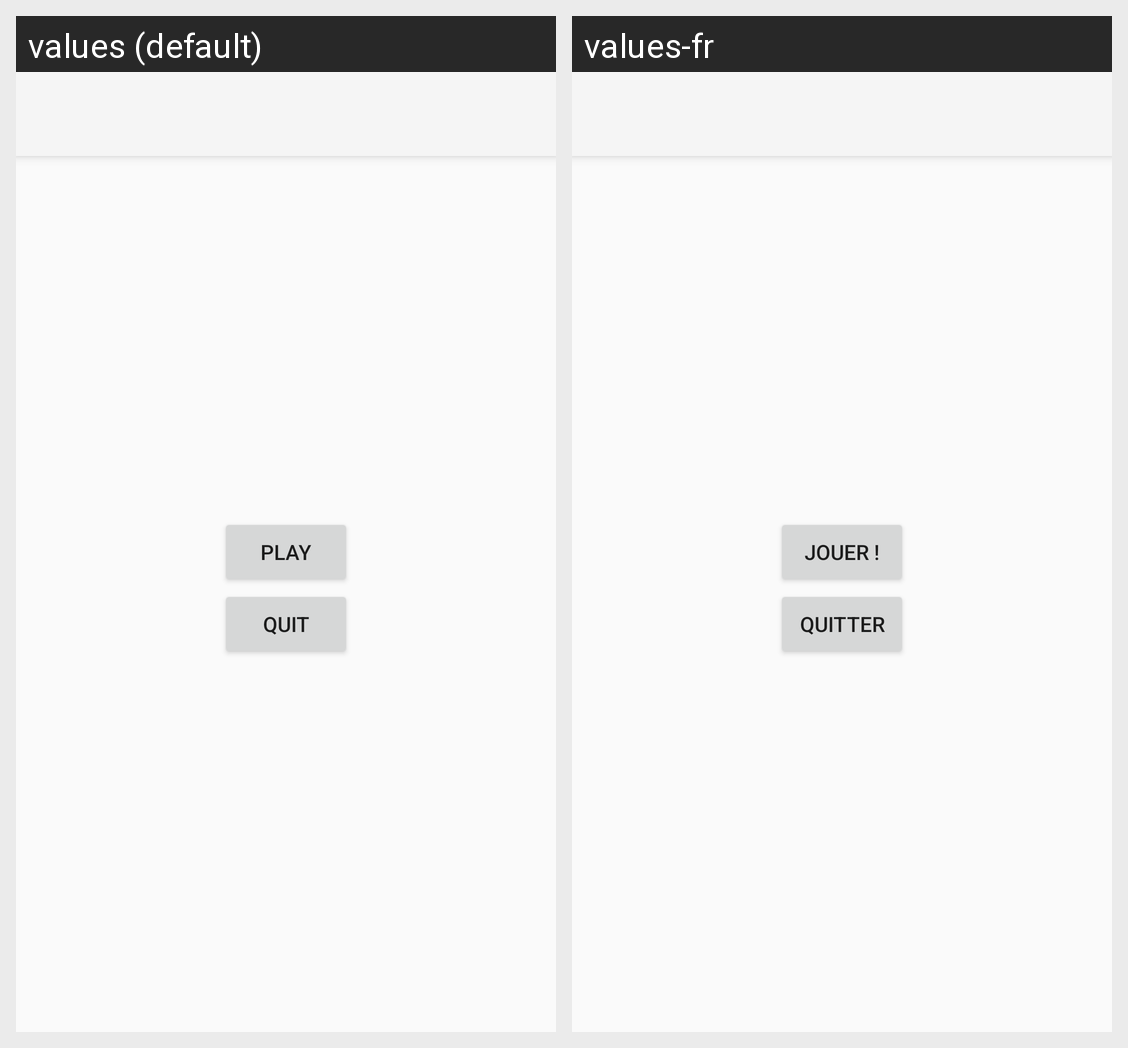

The same Android screen rendered under two of its app's locales, left to right. List the strings drawn on it with the default value and each locale's translation.
Android screen res/layout/activity_main.xml rendered under 2 locales, left to right: values (default), values-fr. Device: Nexus 5 (rendered at 1080×1920; each locale shown at half size, 540×960, under a caption strip naming it); theme Theme.AppCompat.Light.NoActionBar.
Strings drawn on this screen, with the default value and each locale's value (text and hints the layout hard-codes, and strings that could not be matched under every locale, appear in the picture but are not listed):

play_button
  values: play
  values-fr: Jouer !

quit_button
  values: Quit
  values-fr: Quitter
